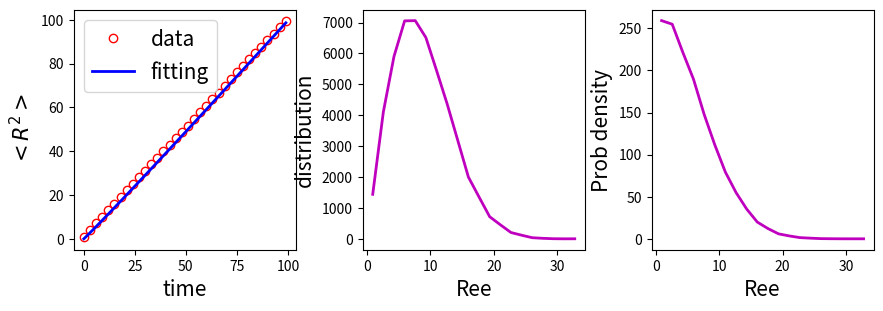

Here is the Python script that generated this plot:
#random walk
#author@wfli

import numpy as np
import matplotlib.pyplot as pl
import random
from scipy.optimize import leastsq

nwalker = 50000; nstep = 100

time = np.arange(nstep)
ree = np.zeros(nwalker, dtype=float)
r2_ave = np.zeros(nstep, dtype=float) # mean square distance
y_fit = np.zeros(nstep, dtype=float)
p0 = np.zeros(2, dtype=float)

for iwalk in range(nwalker):
    random.seed(None)
    x = 0.0; y = 0.0

    for istep in range(nstep):
        theta = random.random()*2*3.1415927
        dx = np.cos(theta); dy = np.sin(theta)
        x = x + dx; y = y + dy
        r2 = x**2 + y**2
        r2_ave[istep] = r2_ave[istep] + r2/nwalker

    ree[iwalk] = np.sqrt(x**2+y**2)

rprob, redge = np.histogram(ree,bins=20)
dist = 0.5*(redge[0:-1]+redge[1:])
rprob_density = rprob/(2*3.1415927*dist)

def func(x, p):
    a0 = p[0]
    alpha0 = p[1]
    return a0*pow(x,alpha0)

def residuals(p, y ,x):
    return y - func(x, p)

p0[0] = 1.0; p0[1] = 1.0
parameters = leastsq(residuals, p0, args=(time,r2_ave))
for i in np.arange(nstep):
    y_fit[i] = parameters[0][0]*np.power(time[i],parameters[0][1])

fig = pl.figure(figsize=(10,3))
ax1 = fig.add_subplot(1,3,1)
ax2 = fig.add_subplot(1,3,2)
ax3 = fig.add_subplot(1,3,3)

pl.subplots_adjust(left=0.15,bottom=0.1,top=0.9,right=0.95,\
hspace=0.25,wspace=0.3)

ax1.plot(time[::3],r2_ave[::3],'ro',fillstyle='none',lw=1.0,label='data')
ax1.plot(time,y_fit,'b-',linewidth=2.0,label='fitting')
ax2.plot(dist,rprob,'m-',linewidth=2.0)
ax3.plot(dist,rprob_density,'m-',linewidth=2.0)

ax1.set_xlabel('time',fontsize=15)
ax1.set_ylabel(r'$<R^2>$',fontsize=15)
ax2.set_xlabel('Ree',fontsize=15)
ax2.set_ylabel('distribution',fontsize=15)
ax3.set_xlabel('Ree',fontsize=15)
ax3.set_ylabel('Prob density',fontsize=15)

ax1.legend(loc='upper left',fontsize=15)
pl.show()
